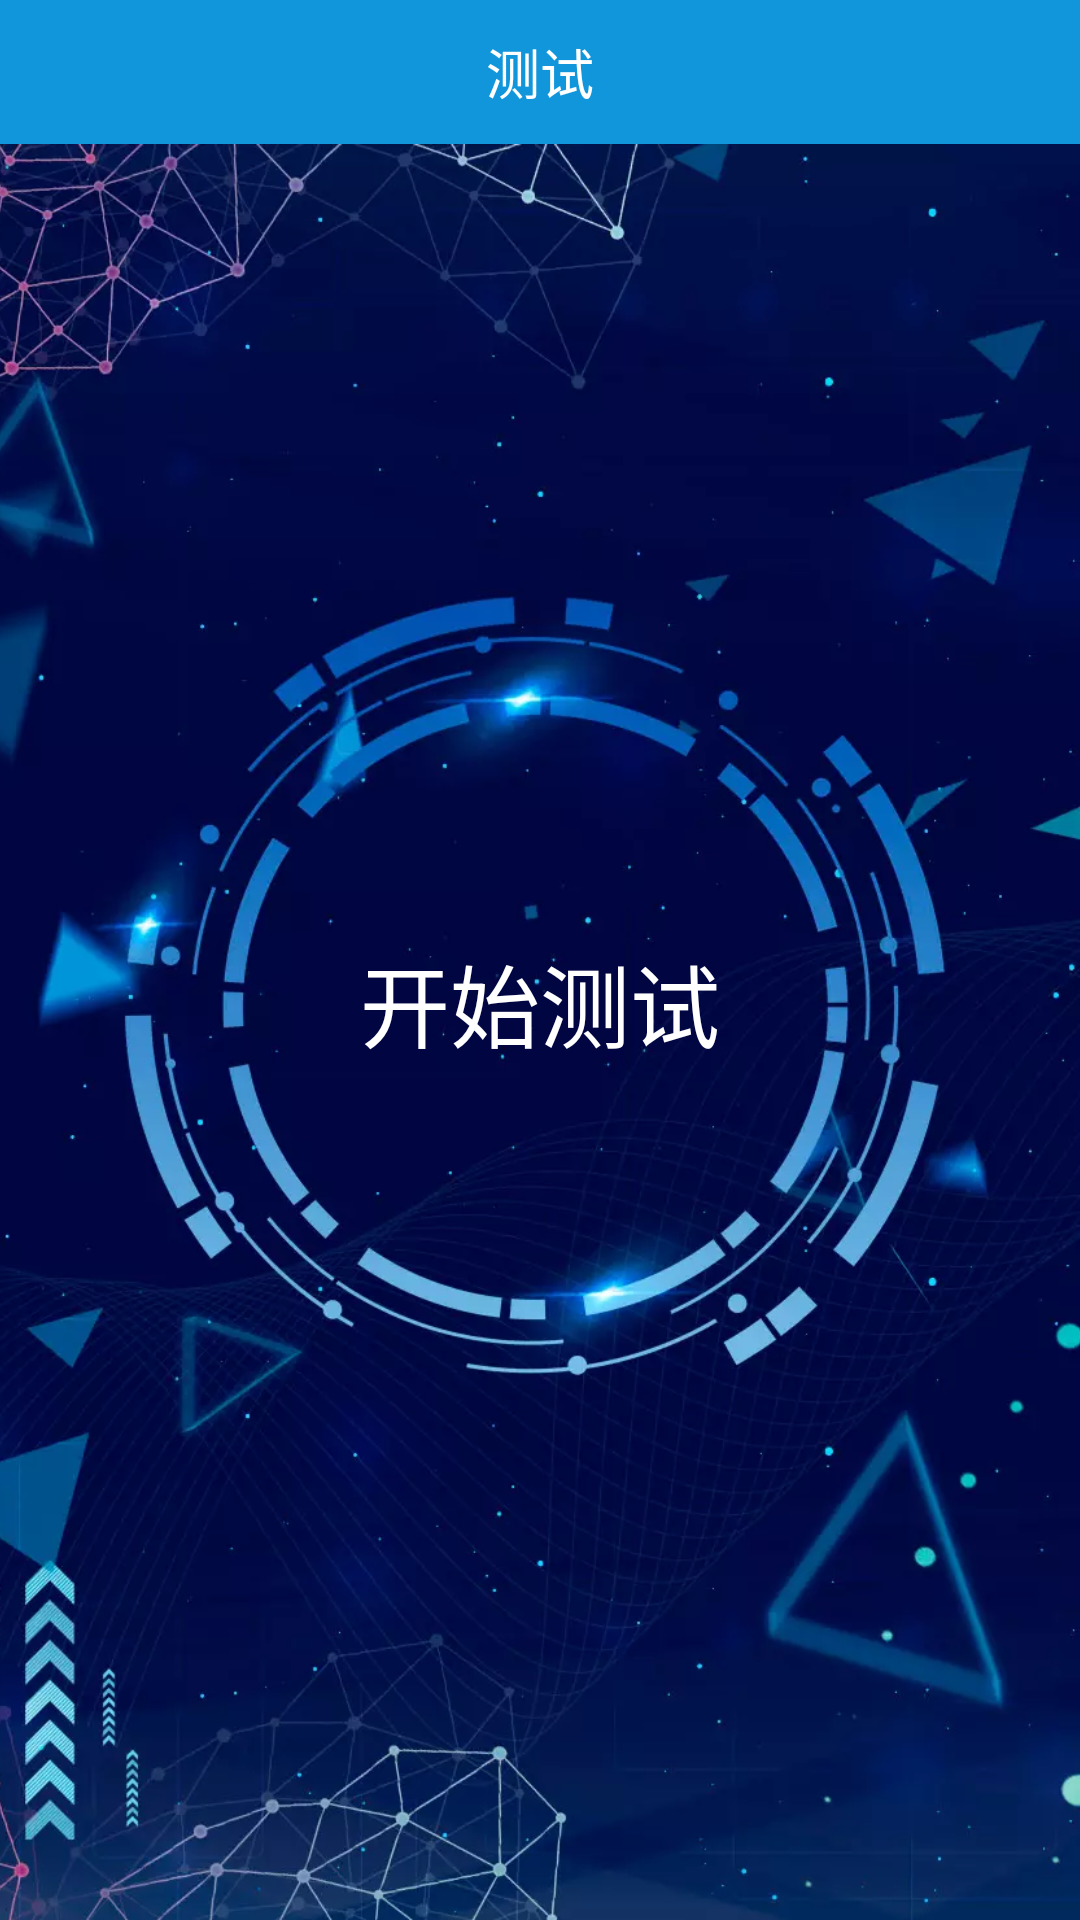

This screen was rendered from an Android layout file. Write that file and the resources it references.
<!-- AndroidManifest.xml: application theme AppTheme -->
<!-- res/layout/fgt_test.xml -->
<?xml version="1.0" encoding="utf-8"?>
<LinearLayout xmlns:android="http://schemas.android.com/apk/res/android"
    android:layout_width="match_parent"
    android:layout_height="match_parent"
    android:orientation="vertical">

    <RelativeLayout
        android:layout_width="match_parent"
        android:layout_height="48dp"
        android:background="@color/colorAccent"
        android:orientation="horizontal">

        <TextView
            android:layout_width="wrap_content"
            android:layout_height="wrap_content"
            android:layout_centerInParent="true"
            android:text="测试"
            android:textColor="@color/white"
            android:textSize="18sp" />


    </RelativeLayout>

    <RelativeLayout
        android:layout_width="match_parent"
        android:layout_height="match_parent">

        <ImageView
            android:layout_width="match_parent"
            android:layout_height="match_parent"
            android:scaleType="centerCrop"
            android:src="@mipmap/icon_play" />

        <Button
            android:id="@+id/btn_go"
            android:layout_width="wrap_content"
            android:layout_height="wrap_content"
            android:layout_centerInParent="true"
            android:background="#00000000"
            android:paddingTop="10dp"
            android:paddingBottom="30dp"
            android:paddingLeft="10dp"
            android:paddingRight="10dp"
            android:text="开始测试"
            android:textColor="#ffffff"
            android:textSize="30sp" />

    </RelativeLayout>


</LinearLayout>
<!-- resources referenced by this layout -->
<resources>
  <color name="colorAccent">#1296db</color>
  <color name="white">#ffffff</color>
  <!-- mipmap icon_play: webp bitmap (mipmap-xhdpi, 69678 bytes) -->
  <style name="AppTheme" parent="Theme.AppCompat.Light.DarkActionBar">
          
          <item name="colorPrimary">@color/colorPrimary</item>
          <item name="colorPrimaryDark">@color/colorPrimaryDark</item>
          <item name="colorAccent">@color/colorAccent</item>
          <item name="windowActionBar">false</item>
          <item name="windowNoTitle">true</item>
      </style>
  <color name="colorPrimary">#1296db</color>
  <color name="colorPrimaryDark">#1296db</color>
</resources>
